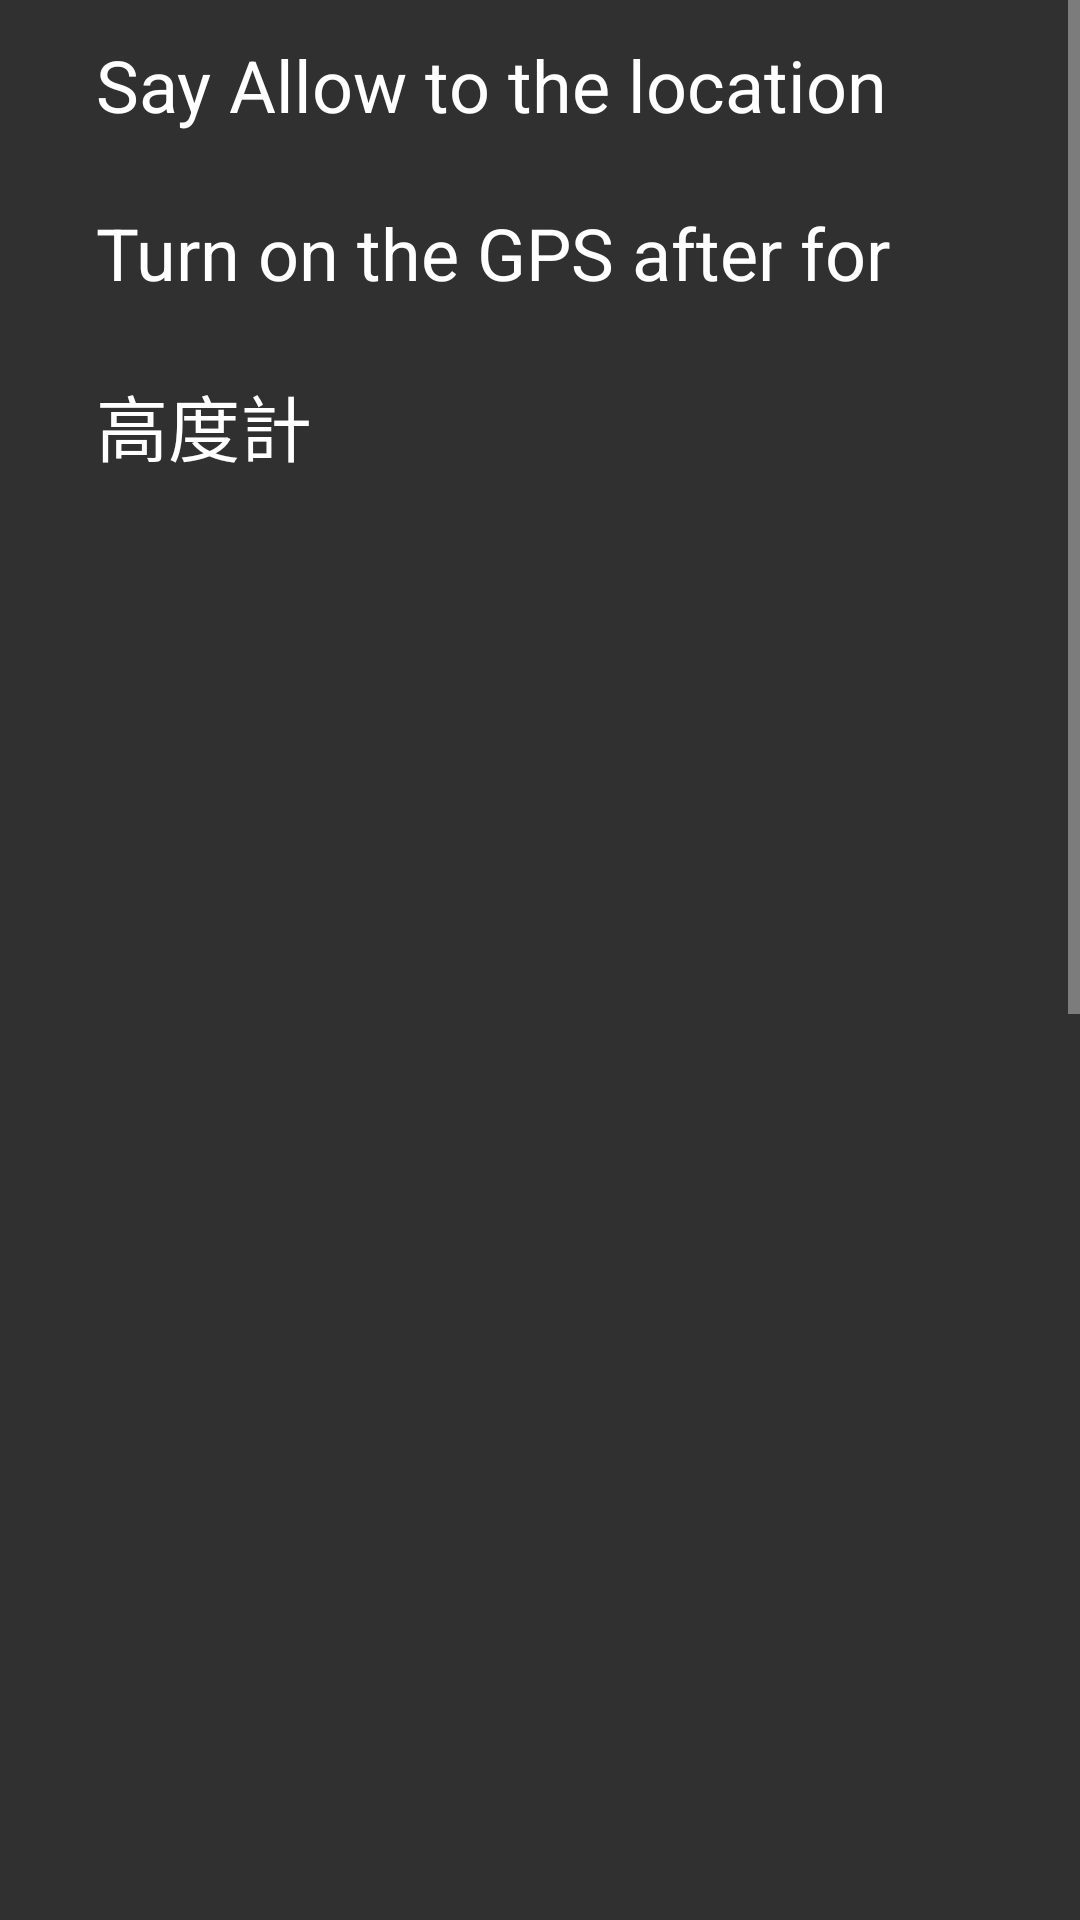

Produce the Android XML layout that renders to this screen, including the resource entries it uses.
<!-- AndroidManifest.xml: application theme AppTheme -->
<!-- res/layout/activity_main.xml -->
<?xml version="1.0" encoding="utf-8"?>
<ScrollView xmlns:android="http://schemas.android.com/apk/res/android"

    android:layout_width="match_parent"
    android:layout_height="match_parent"
    xmlns:tools="http://schemas.android.com/tools"

    tools:context=".CompassActivity"
    android:id = "@+id/background"
    >


    <RelativeLayout
    android:layout_width="match_parent"
    android:layout_height="match_parent"

    android:orientation="vertical" tools:context=".CompassActivity"
        >




        <ImageView
            android:id="@+id/main_image_hands"
            android:layout_width="0dp"
            android:layout_height="0dp"
            android:layout_alignParentStart="true"
            android:layout_alignParentTop="true"
            android:layout_centerInParent="true"
            android:layout_marginStart="195dp"
            android:layout_marginTop="699dp"
            android:contentDescription="@string/compass_hands"
            android:scaleType="fitXY"
            android:src="@drawable/hands" />

        <TextView
        android:layout_alignParentTop="true"
        android:id="@+id/latTextView"
        android:layout_width="match_parent"
        android:layout_height="32dp"
        android:layout_marginStart="32dp"
        android:layout_marginTop="12dp"
        android:layout_marginEnd="32dp"
        android:layout_marginBottom="12dp"
        android:text="Say Allow to the location promt."
        android:textColor="@android:color/background_light"
        android:textSize="24sp" />

    <TextView
        android:layout_below="@+id/latTextView"
        android:id="@+id/lonTextView"
        android:layout_width="match_parent"
        android:layout_height="32dp"
        android:layout_marginStart="32dp"
        android:layout_marginTop="12dp"
        android:layout_marginEnd="32dp"
        android:layout_marginBottom="12dp"
        android:text="Turn on the GPS after for this"
        android:textColor="@android:color/background_light"
        android:textSize="24sp" />

    <TextView
        android:layout_below="@+id/lonTextView"
        android:id="@+id/accuracyTextView"
        android:layout_width="match_parent"
        android:layout_height="32dp"
        android:layout_marginStart="32dp"
        android:layout_marginTop="12dp"
        android:layout_marginEnd="32dp"
        android:layout_marginBottom="12dp"
        android:text="高度計"
        android:textColor="@android:color/background_light"
        android:textSize="24sp" />
    

    <TextView
        android:layout_below="@+id/accuracyTextView"
        android:id="@+id/speedTextView"
        android:layout_width="match_parent"
        android:layout_height="32dp"
        android:layout_marginStart="32dp"
        android:layout_marginTop="12dp"
        android:layout_marginEnd="32dp"
        android:layout_marginBottom="12dp"
        android:textColor="@android:color/background_light"
        android:textSize="24sp" />

    <TextView
        android:layout_below="@+id/speedTextView"
        android:id="@+id/addressTextView"
        android:layout_width="match_parent"
        android:layout_height="128dp"
        android:layout_marginStart="32dp"
        android:layout_marginTop="12dp"
        android:layout_marginEnd="12dp"
        android:layout_marginBottom="64dp"
        android:textColor="@android:color/background_light"
        android:textSize="24sp" />
     <TextView
         android:layout_below="@+id/addressTextView"
         android:id="@+id/sotw_label"
         android:layout_width="match_parent"
         android:layout_height="32dp"
         android:layout_marginStart="32dp"
         android:layout_marginTop="12dp"
         android:layout_marginEnd="32dp"
         android:layout_marginBottom="12dp"/>
        <ImageView
            android:id="@+id/compass_imageView"
            android:layout_width="wrap_content"
            android:layout_height="wrap_content"
            android:src="@drawable/dial2" />
        <Button
            android:id="@+id/btn_open"
            android:layout_below="@+id/addressTextView"
            android:layout_marginTop="300dp"
            android:layout_width="wrap_content"
            android:layout_height="wrap_content"
            android:layout_marginBottom="10dp"
            android:text="Trun off the light" />

        <Button
            android:id="@+id/btn_close"
            android:layout_width="wrap_content"
            android:layout_height="wrap_content"
            android:layout_below="@+id/addressTextView"
            android:layout_marginLeft="200dp"
            android:layout_marginTop="300dp"
            android:text="Trun on the light" />

        <Button
            android:id="@+id/btnFlashLightToggle"
            android:layout_width="0dp"
            android:layout_height="0dp"
            android:layout_below="@+id/addressTextView"
            android:layout_marginTop="400dp"
            android:text="FLASHLIGHT OFF" />






        <Button
            android:id="@+id/btnBlinkFlashLight"
            android:layout_width="0dp"
            android:layout_height="wrap_content"
            android:layout_below="@+id/btnFlashLightToggle"
            android:layout_marginTop="100dp"
            android:text="BLINK FLASHLIGHT" />



        <Button
            android:id="@+id/button"
            android:layout_width="wrap_content"
            android:layout_height="wrap_content"
            android:layout_below="@+id/addressTextView"
            android:layout_marginTop="350dp"
            android:text="Setting"

             />


    </RelativeLayout>


    </ScrollView>
<!-- resources referenced by this layout -->
<resources>
  <string name="compass_hands" translatable="false">Compass Hands</string>
  <style name="AppTheme" parent="Theme.AppCompat.NoActionBar">
          
          <item name="colorPrimaryDark">@android:color/background_dark</item>
          <item name="colorAccent">@color/colorAccent</item>
      </style>
  <color name="colorAccent">#D81B60</color>
</resources>
